The GitHub repository uwenayoallain/alu-mlp-summative contains a labelled image folder "data" with 5 categories: cercospora leaf spot, healthy, leaf miner, phoma leaf disease, coffee leaf rust. Examples follow, each with its label.

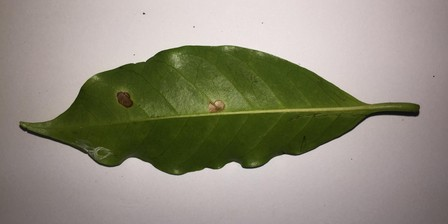
Label: leaf miner

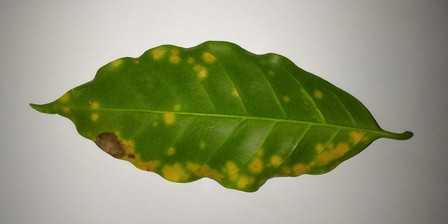
Label: coffee leaf rust

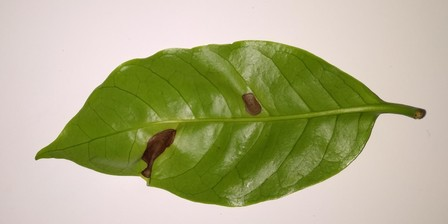
Label: phoma leaf disease

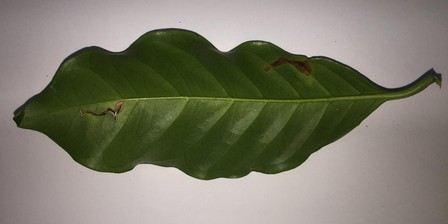
Label: leaf miner

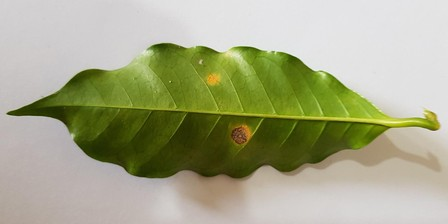
Label: coffee leaf rust

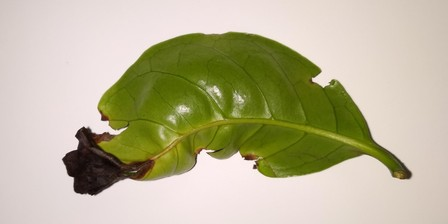
Label: phoma leaf disease
